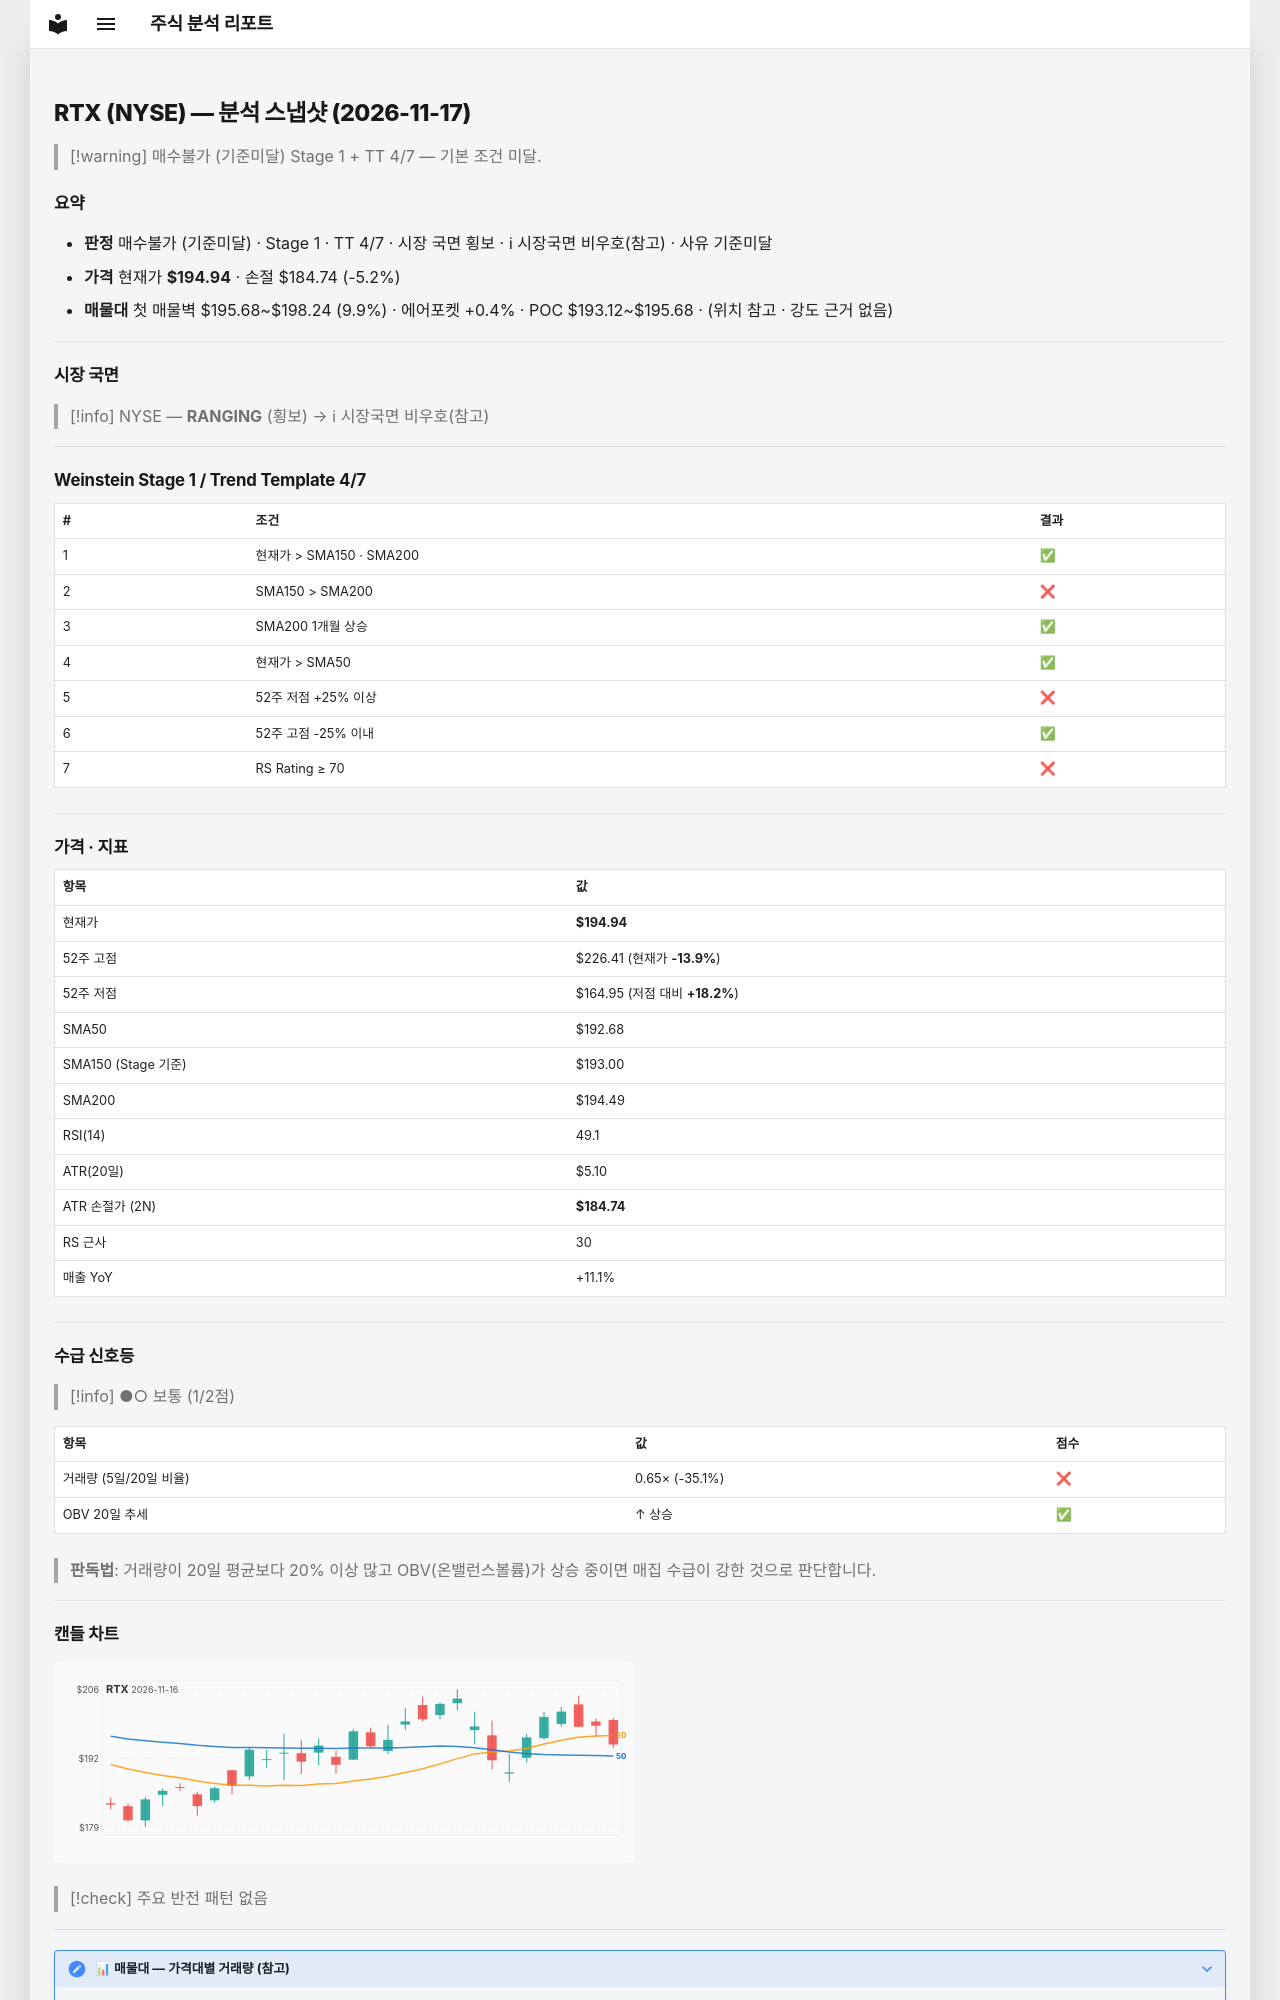

repository: soloandco/stock-reports · page: snapshots/RTX-2026-11-17/index.html · generator: mkdocs

---
type: analysis-snapshot
title: RTX 분석 스냅샷
ticker: RTX
market: NYSE
created: 2026-11-17
updated: 2026-11-17
bar-date: 2026-11-16
verdict: 매수불가
verdict-reason: 기준미달
real-rr: 3.13
sma50-gap-pct: 1.2
weekly-position: 저항대아래
weekly-overhead-price: 226.88
weekly-overhead-pct: 16.4
stage: 1
trend-template-score: 4
tt-max: 7
ma-set: sma-50-150-200
price: 194.94000244140625
stop-price: 184.73804657721587
market-regime: RANGING
supply-demand-score: 1/2
supply-demand-label: 보통
status: tracking
tags:
  - stock-agent
  - watchlist
  - RTX
  - analysis
related:
  - "[[analysis-template]]"
---

# RTX (NYSE) — 분석 스냅샷 (2026-11-17)

> [!warning] 매수불가 (기준미달)
> Stage 1 + TT 4/7 — 기본 조건 미달.

## 요약

- **판정** 매수불가 (기준미달) · Stage 1 · TT 4/7 · 시장 국면 횡보 · ℹ 시장국면 비우호(참고) · 사유 기준미달
- **가격** 현재가 **$194.94** · 손절 $184.74 (-5.2%)
- **매물대** 첫 매물벽 $195.68~$198.24 (9.9%) · 에어포켓 +0.4% · POC $193.12~$195.68 · (위치 참고 · 강도 근거 없음)

---

## 시장 국면

> [!info] NYSE — **RANGING** (횡보) → ℹ 시장국면 비우호(참고)

---

## Weinstein Stage 1 / Trend Template 4/7

| # | 조건 | 결과 |
|---|------|------|
| 1 | 현재가 > SMA150 · SMA200 | ✅ |
| 2 | SMA150 > SMA200 | ❌ |
| 3 | SMA200 1개월 상승 | ✅ |
| 4 | 현재가 > SMA50 | ✅ |
| 5 | 52주 저점 +25% 이상 | ❌ |
| 6 | 52주 고점 -25% 이내 | ✅ |
| 7 | RS Rating ≥ 70 | ❌ |

---

## 가격 · 지표

| 항목 | 값 |
|------|---|
| 현재가 | **$194.94** |
| 52주 고점 | $226.41 (현재가 **-13.9%**) |
| 52주 저점 | $164.95 (저점 대비 **+18.2%**) |
| SMA50 | $192.68 |
| SMA150 (Stage 기준) | $193.00 |
| SMA200 | $194.49 |
| RSI(14) | 49.1 |
| ATR(20일) | $5.10 |
| ATR 손절가 (2N) | **$184.74** |
| RS 근사 | 30 |
| 매출 YoY | +11.1% |

---
## 수급 신호등

> [!info] ●○ 보통 (1/2점)

| 항목 | 값 | 점수 |
|------|------|------|
| 거래량 (5일/20일 비율) | 0.65× (-35.1%) | ❌ |
| OBV 20일 추세 | ↑ 상승 | ✅ |

> **판독법**: 거래량이 20일 평균보다 20% 이상 많고 OBV(온밸런스볼륨)가 상승 중이면 매집 수급이 강한 것으로 판단합니다.

---
